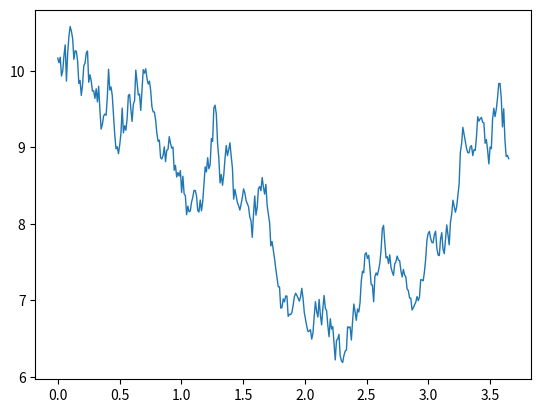

Recreate this plot in Python.
import matplotlib.pyplot as plt
import numpy as np

T = 3.65
mu = 0.0
sigma = 0.2
S0 = 10
dt = 0.01
count_experiment = 1

def  GBM_generator(mu, sigma, T, dt, S0):
    N = round(T / dt)
    print(N)
    t = np.linspace(0, T, N)
    W = np.random.standard_normal(size=N)
    W = np.cumsum(W) * np.sqrt(dt)  ### standard brownian motion ###
    X = (mu - 0.5 * sigma ** 2) * t + sigma * W
    S = S0 * np.exp(X)  ### geometric brownian motion ###

    return t, S

for i in range(0, count_experiment):
    gbm_t, gbm_S  = GBM_generator(mu, sigma, T, dt, S0)
    plt.plot(gbm_t, gbm_S, linewidth=1)

plt.show()